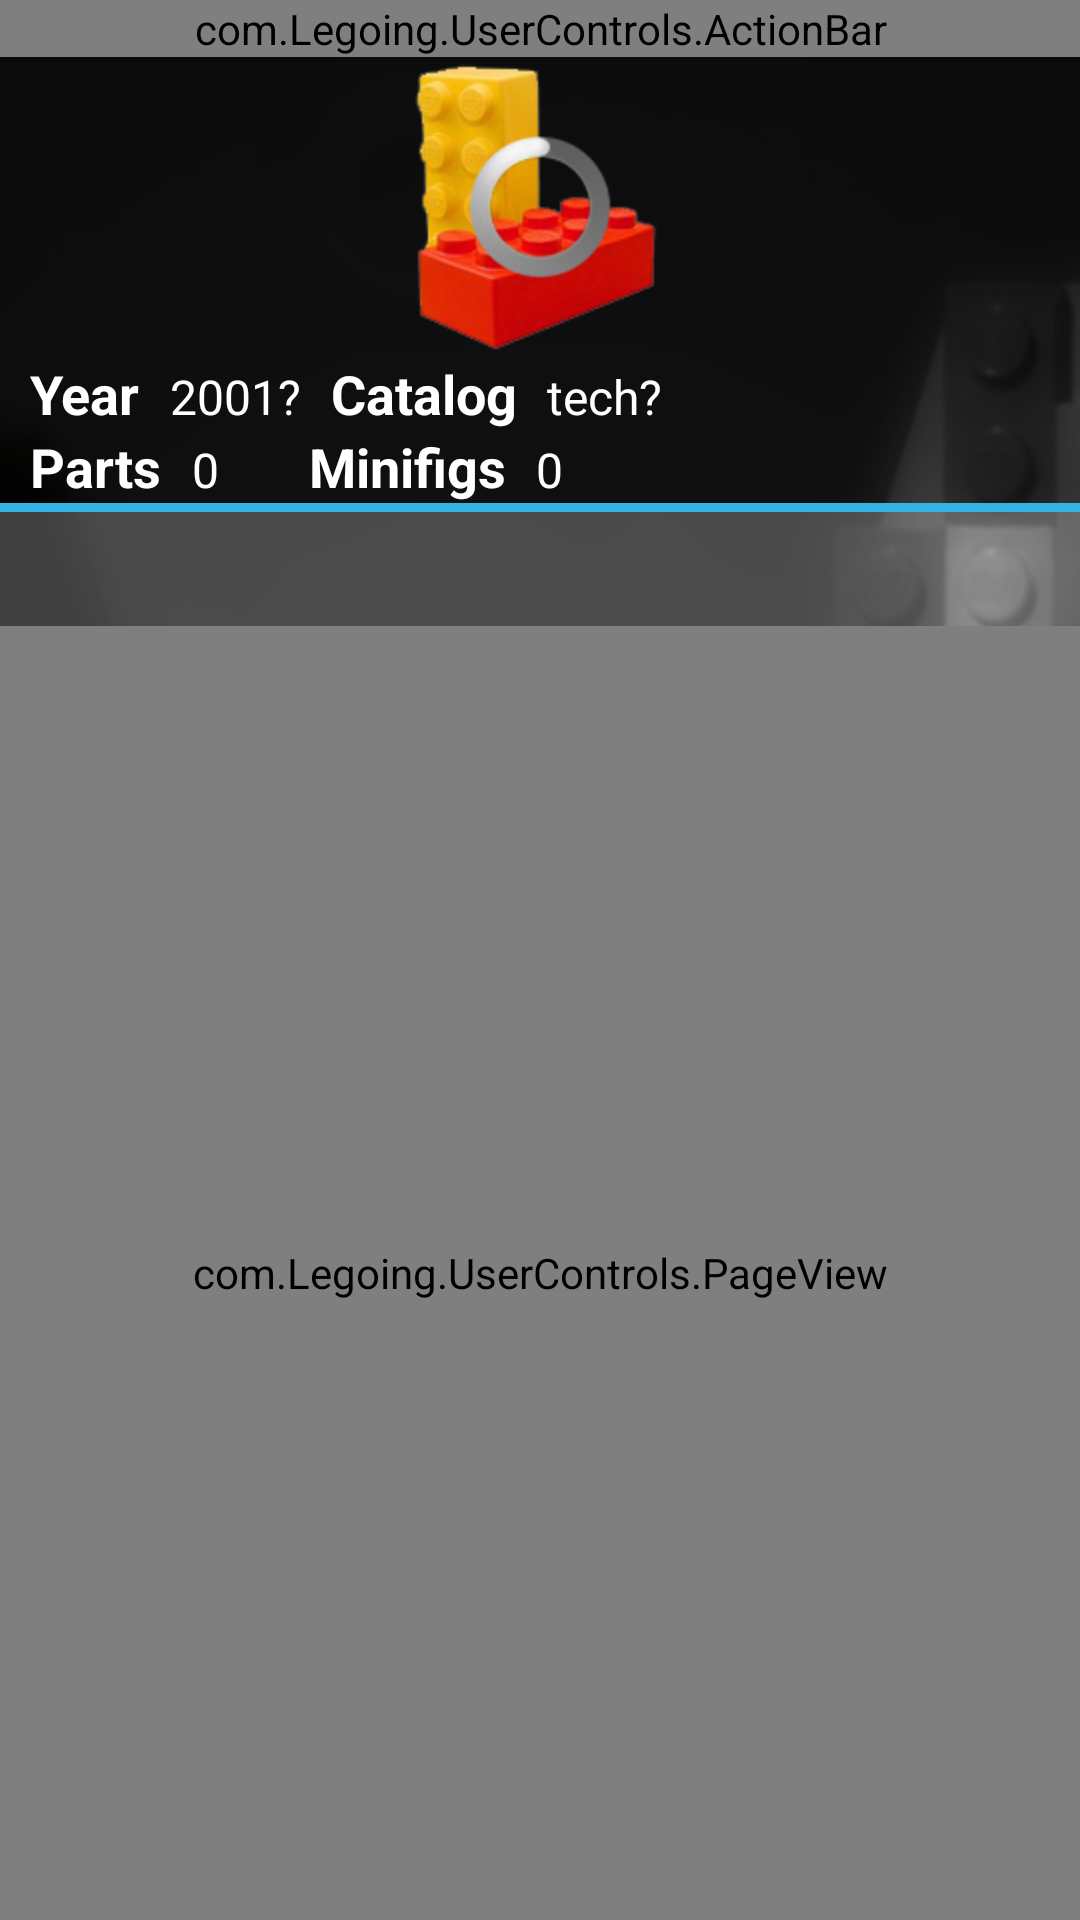

Produce the Android XML layout that renders to this screen, including the resource entries it uses.
<!-- AndroidManifest.xml: application theme android:Theme.NoTitleBar -->
<!-- res/layout/lego_item_info.xml -->
<?xml version="1.0" encoding="utf-8"?>
<LinearLayout android:orientation="vertical"
	xmlns:android="http://schemas.android.com/apk/res/android"
	android:layout_width="match_parent" android:layout_height="match_parent"
	android:background="@drawable/main_back">

	<com.Legoing.UserControls.ActionBar
		android:id="@+id/actionBar_itemInfo"
		android:layout_width="match_parent"
		android:layout_height="wrap_content" />

	<RelativeLayout
		android:layout_width="match_parent" android:layout_height="wrap_content">
		
		<ImageView
			android:id="@+id/imageView_ItemPic"
			android:layout_width="wrap_content" android:layout_height="wrap_content"
			android:layout_centerInParent="true"
			android:scaleType="fitCenter"
			android:adjustViewBounds="true"
			android:src="@drawable/lego_default"
			/>
		<ProgressBar 
			android:id="@+id/progressBar_legoItemInfo_loadPic"
			android:layout_width="wrap_content" android:layout_height="wrap_content"
			android:layout_centerInParent="true"
			style="@android:style/Widget.ProgressBar"
			/>
		
		<ImageButton 
			android:id="@+id/imageButton_ItemInfo_AddFavorite"
			android:layout_alignParentRight="true" android:layout_alignParentTop="true" 
			
			style="@style/Style_Black_ImageButton"
			/>
	</RelativeLayout>
	
	<RatingBar 
		android:id="@+id/ratingBar_legoItemInfo"
		android:layout_width="wrap_content" android:layout_height="40dp"
		android:progressDrawable="@drawable/rating_bar_list"
		android:layout_gravity="center_horizontal"
		android:visibility="gone"
		/>
	<LinearLayout
		android:layout_height="wrap_content" android:layout_width="wrap_content"
		android:orientation="horizontal">
		<TextView
			style="@style/Style_Black_TextView_label"
			android:text="@string/label_itemInfo_Year" />
		<TextView
			android:id="@+id/textView_itemInfo_Year" 
			style="@style/style_lableValue"
			android:text="2001?" />
		<TextView style="@style/Style_Black_TextView_label" android:text="@string/label_itemInfo_Catalog" />
		<TextView android:id="@+id/textView_itemInfo_Catalog" style="@style/style_lableValue"
			android:text="tech?" />
	</LinearLayout>
	<LinearLayout
		android:layout_height="wrap_content" android:layout_width="wrap_content"
		android:orientation="horizontal">
		<TextView
			style="@style/Style_Black_TextView_label"
			android:text="@string/label_itemInfo_PartsNum" 
			/>
		<TextView
			android:id="@+id/textView_itemInfo_Parts" style="@style/style_lableValue"
			android:text="0"
			/>
		<TextView 
			android:layout_width="wrap_content" android:layout_height="wrap_content"
			android:layout_marginLeft="20dp" />
		<TextView style="@style/Style_Black_TextView_label" android:text="@string/label_itemInfo_Minifigs" />
		<TextView android:id="@+id/textView_itemInfo_Minifigs" style="@style/style_lableValue"
			android:text="0" />
	</LinearLayout>
	

	<ImageView style="@style/Style_Black_Divider"/>
	<LinearLayout 
		android:layout_height="wrap_content" android:layout_width="match_parent" 
		android:orientation="horizontal">
		<include android:id="@+id/layout_legoItemInfo_pageComponent" layout="@layout/pageview_title"/>
		<include android:id="@+id/layout_legoItemInfo_pageComment" layout="@layout/pageview_title"/>
	</LinearLayout>
	<com.Legoing.UserControls.PageView
		android:id="@+id/pageView_legoItemInfo"
		android:layout_height="match_parent" android:layout_width="match_parent">
		<RelativeLayout android:layout_height="wrap_content"
			android:layout_width="wrap_content" android:orientation="horizontal">
			<TextView 
				android:id="@+id/textView_legoItemInfo_tip" 
				style="@style/Style_Black_TextView_valueThemeColor" 
				android:layout_margin="10dp"
				/>
			<ExpandableListView 
				android:layout_height="wrap_content" android:layout_width="match_parent"
				android:id="@+id/expandableListView_ItemInfo_0"
				android:fastScrollEnabled="true"
				android:cacheColorHint="#00000000">
			</ExpandableListView>
			<ProgressBar android:id="@+id/progressBar_legoItemInfo_loadComponent"
				android:layout_width="wrap_content" android:layout_height="wrap_content" />
		</RelativeLayout>
		<LinearLayout 
			android:layout_width="match_parent" android:layout_height="match_parent">
			<ListView 
				android:id="@+id/listView_legoItemInfo_comment"
				android:layout_height="match_parent" android:layout_width="match_parent"
				android:cacheColorHint="#00000000"
				android:fastScrollEnabled="true"></ListView>
		</LinearLayout>
	</com.Legoing.UserControls.PageView>
</LinearLayout>
<!-- res/layout/pageview_title.xml (included above) -->
<?xml version="1.0" encoding="utf-8"?>
<TextView xmlns:android="http://schemas.android.com/apk/res/android"
	android:id="@+id/textView_pageViewTitle"
	style="@style/Style_Black_TextView_label"
    android:layout_width="match_parent"
    android:layout_height="38dp"
    android:orientation="vertical" 
    android:paddingLeft="6dp"
    android:paddingRight="6dp"
    android:paddingTop="4dp"
    android:paddingBottom="4dp"
    android:singleLine="true"
    android:layout_weight="1.0"
    android:gravity="center"
    android:background="@drawable/pageview_bg"
    android:layout_margin="0dp"
    />
<!-- resources referenced by this layout -->
<resources>
  <!-- drawable pageview_bg (drawable) -->
  <?xml version="1.0" encoding="utf-8"?>
  <level-list xmlns:android="http://schemas.android.com/apk/res/android" >
  
      <item
          android:drawable="@color/pageview_bg_normal"
          android:maxLevel="0"/>
      <item
          android:drawable="@color/pageview_bg_sel"
          android:maxLevel="1"/>
  
  </level-list>
  <string name="label_itemInfo_Catalog">Catalog</string>
  <string name="label_itemInfo_Minifigs">Minifigs</string>
  <string name="label_itemInfo_PartsNum">Parts</string>
  <string name="label_itemInfo_Price">Price</string>
  <string name="label_itemInfo_Year">Year</string>
  <style name="Style_Black_Divider">
  		<item name="android:src">@color/color_theme</item>
  		<item name="android:layout_width">match_parent</item>
  		<item name="android:layout_height">3dp</item>
  		<item name="android:layout_marginRight">0dp</item>
  	</style>
  <style name="Style_Black_ImageButton" parent="@android:style/Widget.ImageButton">
  		<item name="android:background">@drawable/selector_image_button_bg</item>
  		<item name="android:layout_width">wrap_content</item>
  		<item name="android:layout_height">wrap_content</item>
  	</style>
  <style name="Style_Black_TextView_label" parent="@android:style/Widget.TextView">
  		
  		<item name="android:layout_width">wrap_content</item>
  		<item name="android:layout_height">wrap_content</item>
  		<item name="android:textColor">#ffffff</item>
  		<item name="android:textSize">18dp</item>
  		<item name="android:textStyle">bold</item>
  		<item name="android:layout_marginRight">10dp</item>
  		<item name="android:layout_marginLeft">10dp</item>
  	</style>
  <style name="Style_Black_TextView_valueThemeColor" parent="@android:style/Widget.TextView">
  		<item name="android:textColor">@color/color_theme</item>
  		<item name="android:layout_width">wrap_content</item>
  		<item name="android:layout_height">wrap_content</item>
  	</style>
  <style name="style_TextView_Title" parent="@android:style/Widget.TextView">
          
          <item name="android:layout_width">wrap_content</item>  
          <item name="android:layout_height">wrap_content</item>
          <item name="android:textColor">#9292ce</item>
          <item name="android:textSize">24dp</item>
          <item name="android:textStyle">bold</item> 
      </style>
  <style name="style_label" parent="@android:style/Widget.TextView">
          
          <item name="android:layout_width">wrap_content</item>  
          <item name="android:layout_height">wrap_content</item>
          <item name="android:textColor">#d76f0b</item>
          <item name="android:textSize">18dp</item>
          <item name="android:textStyle">bold</item> 
          <item name="android:layout_marginRight">10dp</item>
      </style>
  <style name="style_lableValue">
     		<item name="android:layout_width">wrap_content</item>  
          <item name="android:layout_height">wrap_content</item>
          <item name="android:textColor">#ffffff</item>
          <item name="android:textSize">16dp</item>
      </style>
  <color name="pageview_bg_normal">@color/translucentWhite</color>
  <color name="pageview_bg_sel">@color/color_theme</color>
  <color name="color_theme">#33b4e4</color>
  <!-- drawable selector_image_button_bg (drawable) -->
  <?xml version="1.0" encoding="utf-8"?>
  <selector xmlns:android="http://schemas.android.com/apk/res/android">
      <item android:state_window_focused="false" android:drawable="@android:color/transparent" />
      <item android:state_pressed="true" android:drawable="@color/color_theme" />
  </selector>
  <color name="translucentWhite">#3fffffff</color>
</resources>
